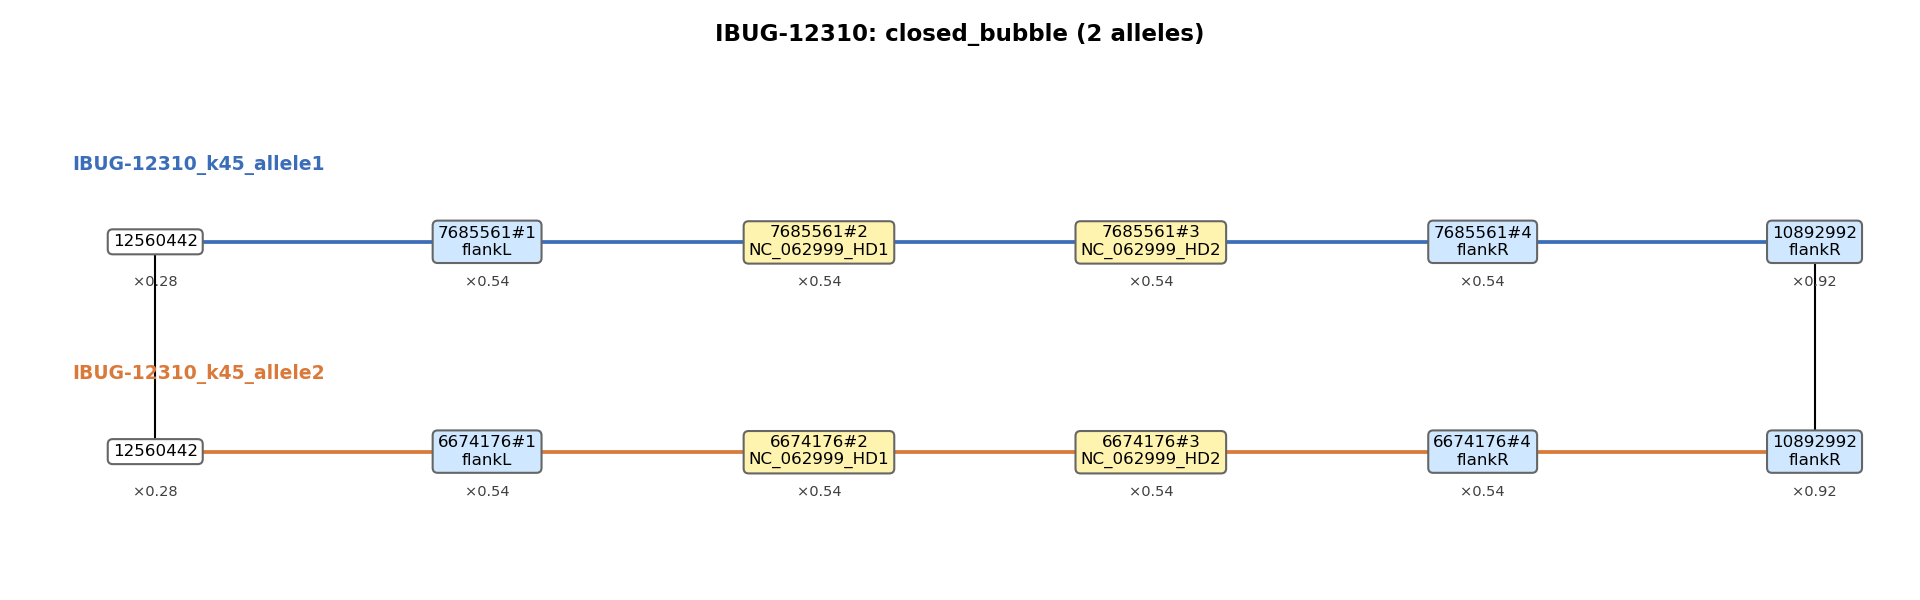

The file beside this chart, header and first rows:
node_a	node_b	arm	label_a	label_b
12560442	7685561#1	arm1		flankL
7685561#1	7685561#2	arm1	flankL	NC_062999_HD1
7685561#2	7685561#3	arm1	NC_062999_HD1	NC_062999_HD2
7685561#3	7685561#4	arm1	NC_062999_HD2	flankR
7685561#4	10892992	arm1	flankR	flankR
12560442	6674176#1	arm2		flankL
6674176#1	6674176#2	arm2	flankL	NC_062999_HD1
6674176#2	6674176#3	arm2	NC_062999_HD1	NC_062999_HD2
6674176#3	6674176#4	arm2	NC_062999_HD2	flankR
6674176#4	10892992	arm2	flankR	flankR
